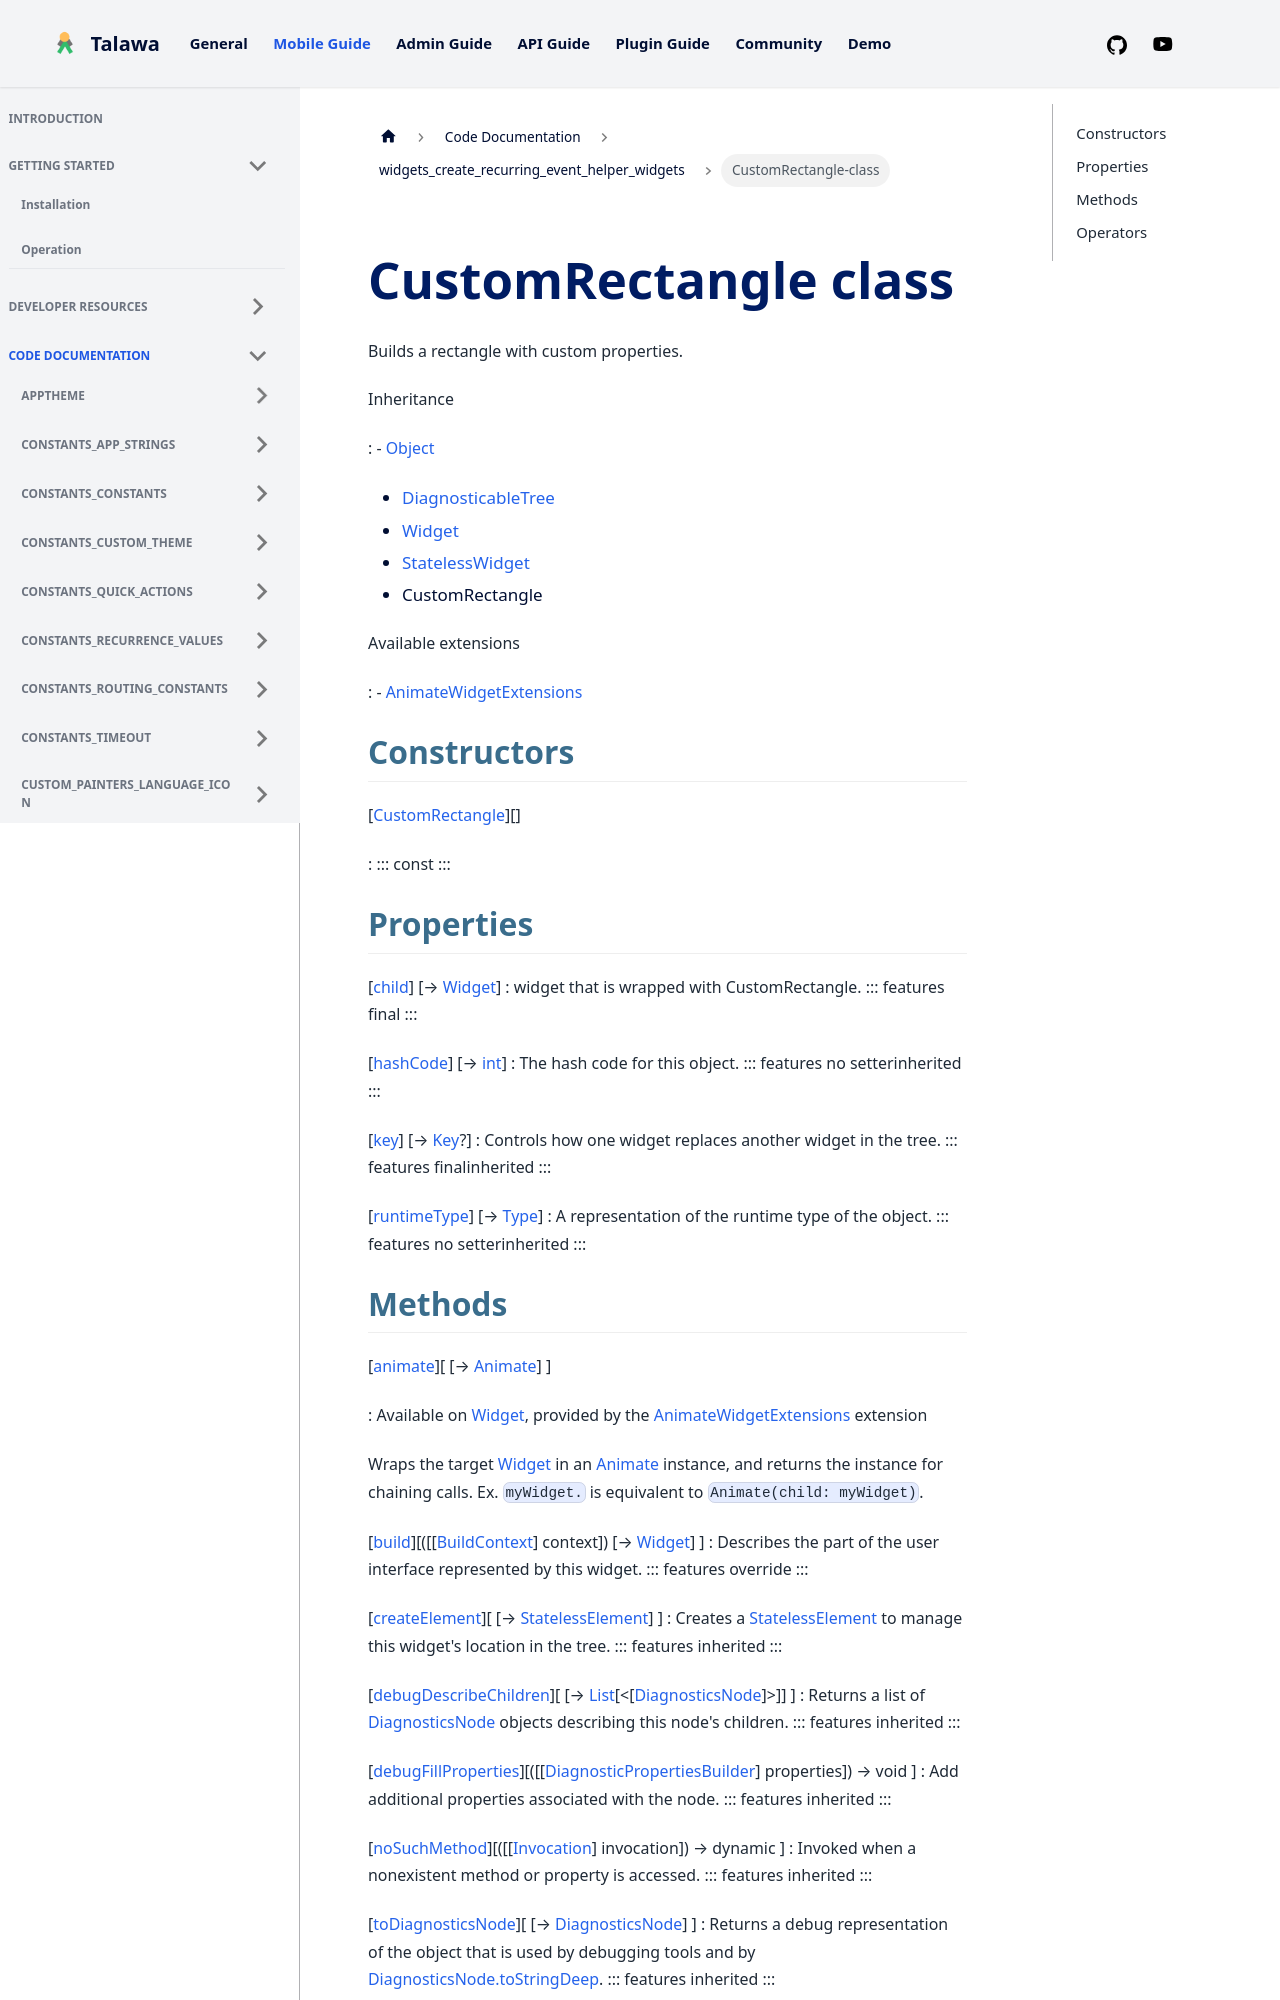

repository: PalisadoesFoundation/talawa · page: docs/auto-docs/widgets_create_recurring_event_helper_widgets/CustomRectangle-class/index.html · generator: docusaurus


<div>

# CustomRectangle class

</div>


Builds a rectangle with custom properties.




Inheritance

:   -   [Object](https://api.flutter.dev/flutter/dart-core/Object-class.html)
    -   [DiagnosticableTree](https://api.flutter.dev/flutter/foundation/DiagnosticableTree-class.html)
    -   [Widget](https://api.flutter.dev/flutter/widgets/Widget-class.html)
    -   [StatelessWidget](https://api.flutter.dev/flutter/widgets/StatelessWidget-class.html)
    -   CustomRectangle

Available extensions

:   -   [AnimateWidgetExtensions](https://pub.dev/documentation/flutter_animate/4.5.0/flutter_animate/AnimateWidgetExtensions.html)



## Constructors

[[CustomRectangle](../widgets_create_recurring_event_helper_widgets/CustomRectangle/CustomRectangle.md)][]

:   ::: 
    const
    :::



## Properties

[[child](../widgets_create_recurring_event_helper_widgets/CustomRectangle/child.md)] [→ [Widget](https://api.flutter.dev/flutter/widgets/Widget-class.html)]
:   widget that is wrapped with CustomRectangle.
    ::: features
    final
    :::

[[hashCode](https://api.flutter.dev/flutter/widgets/Widget/hashCode.html)] [→ [int](https://api.flutter.dev/flutter/dart-core/int-class.html)]
:   The hash code for this object.
    ::: features
    no setterinherited
    :::

[[key](https://api.flutter.dev/flutter/widgets/Widget/key.html)] [→ [Key](https://api.flutter.dev/flutter/foundation/Key-class.html)?]
:   Controls how one widget replaces another widget in the tree.
    ::: features
    finalinherited
    :::

[[runtimeType](https://api.flutter.dev/flutter/dart-core/Object/runtimeType.html)] [→ [Type](https://api.flutter.dev/flutter/dart-core/Type-class.html)]
:   A representation of the runtime type of the object.
    ::: features
    no setterinherited
    :::
